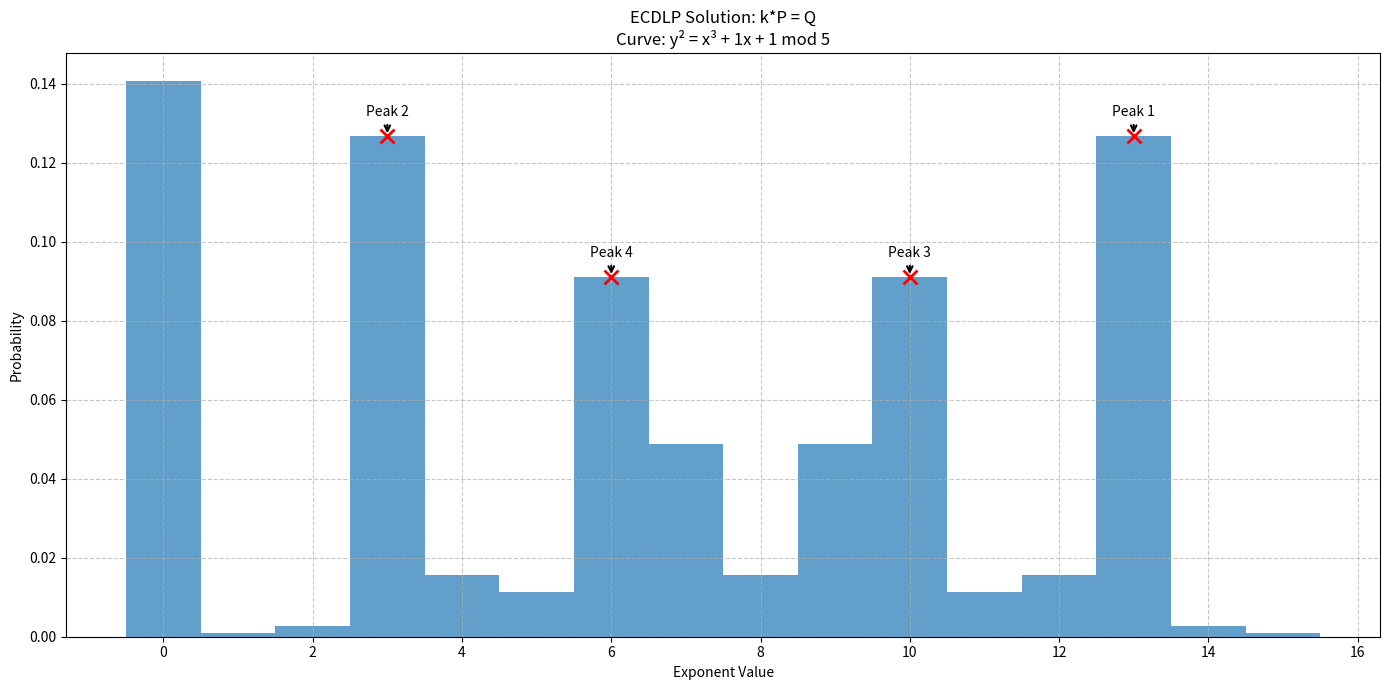
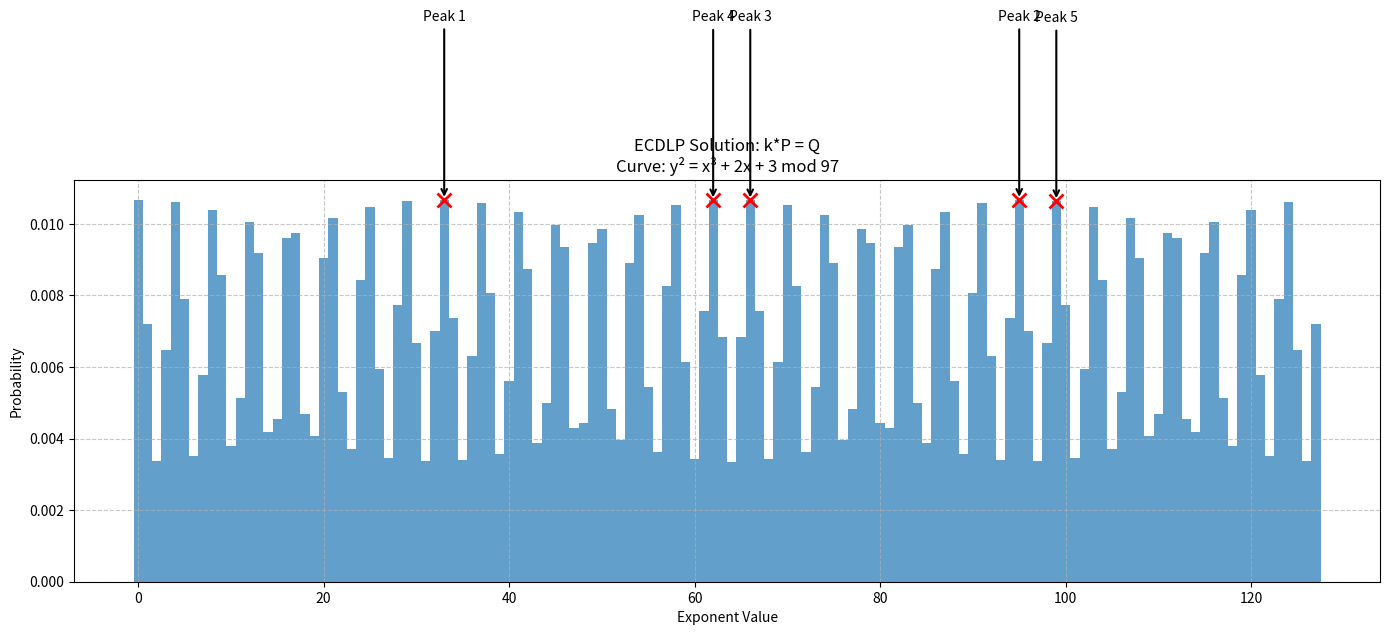
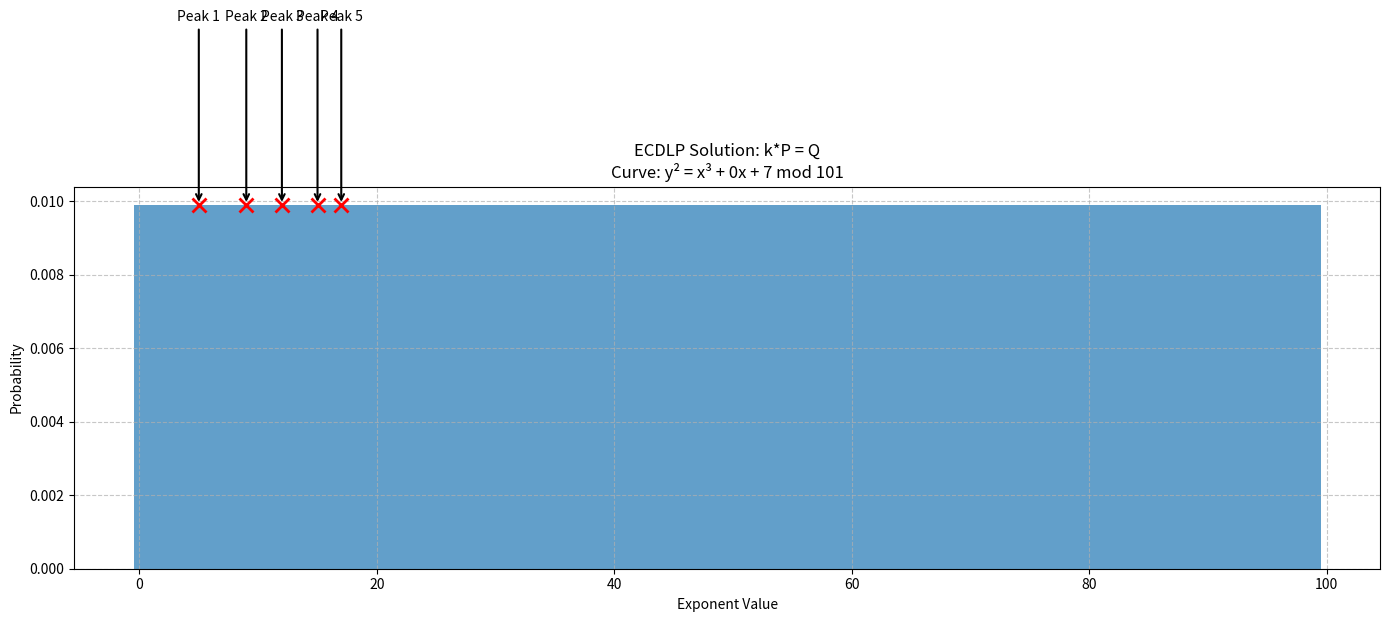

Write the Python code that produced these figures, in order.
import numpy as np
import matplotlib.pyplot as plt
from scipy.signal import find_peaks
import time

class EllipticCurve:
    """Efficient elliptic curve implementation with optimized point operations"""
    def __init__(self, a, b, p):
        self.a = a
        self.b = b
        self.p = p
        
    def point_add(self, P, Q):
        """Add two points on the elliptic curve using optimized modular arithmetic"""
        if P == "infinity":
            return Q
        if Q == "infinity":
            return P
            
        xp, yp = P
        xq, yq = Q
        
        # Point doubling (P == Q)
        if P == Q:
            if yp == 0:
                return "infinity"
            numerator = (3 * xp*xp + self.a) % self.p
            denominator = (2 * yp) % self.p
            s = numerator * pow(denominator, self.p-2, self.p) % self.p
        else:
            if xp == xq:
                return "infinity"
            numerator = (yq - yp) % self.p
            denominator = (xq - xp) % self.p
            s = numerator * pow(denominator, self.p-2, self.p) % self.p
            
        xr = (s*s - xp - xq) % self.p
        yr = (s*(xp - xr) - yp) % self.p
        return (xr, yr)
    
    def scalar_mult(self, k, P):
        """Efficient scalar multiplication using double-and-add algorithm"""
        if k == 0 or P == "infinity":
            return "infinity"
            
        result = "infinity"
        current = P
        k_bin = bin(k)[2:]
        
        for bit in k_bin:
            result = self.point_add(result, result)
            if bit == '1':
                result = self.point_add(result, current)
            current = self.point_add(current, current)
        return result
    
    def point_order(self, P):
        """Compute order of point P using optimized algorithm"""
        if P == "infinity":
            return 1
            
        # Factorize p-1 to find possible orders
        factors = []
        n = self.p - 1
        d = 2
        while d * d <= n:
            while n % d == 0:
                factors.append(d)
                n //= d
            d += 1
        if n > 1:
            factors.append(n)
            
        # Determine order by checking divisors of p-1
        order = self.p
        for f in set(factors):
            candidate = order // f
            if self.scalar_mult(candidate, P) == "infinity":
                order = candidate
        return order

def solve_ecdlp(curve, P, Q, exponent_size=None, show_plot=True):
    """
    Solve ECDLP: find k such that k*P = Q
    
    Args:
        curve: EllipticCurve object
        P: base point
        Q: target point
        exponent_size: size of exponent register
        show_plot: whether to display probability distribution
        
    Returns:
        k: solution to ECDLP
        period: order of P
        elapsed_time: computation time
    """
    start_time = time.time()
    
    # Compute the order of P
    n = curve.point_order(P)
    
    # Set exponent register size
    if exponent_size is None:
        exponent_size = 4 * n
    
    # Memory management check
    if exponent_size * n > 10**8:
        print("Large group: Using classical solution")
        for k in range(1, n):
            if curve.scalar_mult(k, P) == Q:
                return k, n, time.time()-start_time
        return None, n, time.time()-start_time
    
    # Initialize quantum state
    psi = np.zeros((exponent_size, n), dtype=np.complex128)
    psi[:, 0] = 1 / np.sqrt(exponent_size)
    
    # Apply scalar multiplication oracle
    for k_val in range(exponent_size):
        point = curve.scalar_mult(k_val % n, P)
        point_idx = 0 if point == "infinity" else k_val % n
        psi[k_val, point_idx] = psi[k_val, 0]
        psi[k_val, 0] = 0

    # Inverse QFT using vectorization
    def inverse_qft_1d(signal):
        n_len = len(signal)
        j = np.arange(n_len)
        k = j.reshape((n_len, 1))
        omega = np.exp(2j * np.pi * j * k / n_len)
        return (omega @ signal) / np.sqrt(n_len)

    for pt_idx in range(n):
        psi[:, pt_idx] = inverse_qft_1d(psi[:, pt_idx])
    
    # Measure probabilities
    probabilities = np.sum(np.abs(psi)**2, axis=1)
    peaks, _ = find_peaks(probabilities, height=0.01 * np.max(probabilities))
    peak_values = sorted(peaks, key=lambda i: probabilities[i], reverse=True)[:5]
    
    # Find period with minimal error
    def find_period(peaks, exp_size, order):
        divisors = [d for d in range(1, order+1) if order % d == 0]
        best_period = order
        min_error = float('inf')
        
        for r in divisors:
            total_error = 0
            valid_peaks = 0
            for peak in peaks:
                j = round(peak * r / exp_size)
                expected_pos = j * exp_size / r
                error = abs(peak - expected_pos)
                if error < exp_size / (2*r):
                    total_error += error
                    valid_peaks += 1
            
            if valid_peaks >= 3 and total_error < min_error:
                min_error = total_error
                best_period = r
        return best_period

    period = find_period(peak_values, exponent_size, n)
    
    # Solve ECDLP
    solutions = [k for k in range(period) if curve.scalar_mult(k, P) == Q]
    k_val = solutions[0] if solutions else None
    
    # Visualization
    if show_plot:
        plt.figure(figsize=(14, 7))
        plt.bar(range(exponent_size), probabilities, width=1.0, alpha=0.7)
        plt.plot(peak_values, probabilities[peak_values], "xr", ms=10, mew=2)
        for i, peak in enumerate(peak_values):
            plt.annotate(f"Peak {i+1}", (peak, probabilities[peak]), 
                         xytext=(peak, probabilities[peak] + 0.005),
                         arrowprops=dict(arrowstyle="->", lw=1.5),
                         ha='center')
        plt.xlabel('Exponent Value')
        plt.ylabel('Probability')
        plt.title(f'ECDLP Solution: k*P = Q\nCurve: y² = x³ + {curve.a}x + {curve.b} mod {curve.p}')
        plt.grid(True, linestyle='--', alpha=0.7)
        plt.tight_layout()
        plt.savefig(f'ecdlp_{curve.p}.png', dpi=150)
        plt.close()
    
    elapsed_time = time.time() - start_time
    
    # Output results
    print(f"\n{'='*60}")
    print(f"Elliptic Curve Discrete Logarithm Problem")
    print(f"{'='*60}")
    print(f"Curve: y² = x³ + {curve.a}x + {curve.b} mod {curve.p}")
    print(f"Base point P: {P}")
    print(f"Target point Q: {Q}")
    print(f"Order of P: n = {n}")
    print(f"Exponent register size: {exponent_size}")
    print(f"Computation time: {elapsed_time:.4f} seconds")
    
    if k_val is not None:
        print(f"\nSOLUTION: k = {k_val}")
        print(f"Verification: {k_val}*P = {curve.scalar_mult(k_val, P)}")
        print(f"Period used: n = {period}")
        
        print("\nPeak explanations:")
        print(f"{'Peak':<6} {'Position':<10} {'Fraction':<12} {'j/n':<20} {'Frac Error':<12} {'Pos Error':<12}")
        print(f"{'-'*70}")
        for i, peak in enumerate(peak_values):
            frac = peak/exponent_size
            j = round(frac * period)
            exp_frac = j/period
            frac_err = abs(frac - exp_frac)
            pos_err = abs(peak - j * exponent_size / period)
            print(f"{i+1:<6} {peak:<10} {frac:.6f}      {j}/{period} ≈ {exp_frac:.6f}    {frac_err:.6f}     {pos_err:.6f}")
    else:
        print("No quantum solution found, using classical fallback")
        for k in range(1, n):
            if curve.scalar_mult(k, P) == Q:
                print(f"Classical solution: k = {k}")
                return k, n, elapsed_time
        return None, n, elapsed_time
        
    return k_val, period, elapsed_time

if __name__ == "__main__":
    print("="*60)
    print("Quantum-Inspired ECDLP Solver")
    print("="*60)
    
    # Example 1: Small curve
    curve1 = EllipticCurve(a=1, b=1, p=5)
    P1 = (0, 1)
    Q1 = curve1.scalar_mult(2, P1)
    k1, period1, t1 = solve_ecdlp(curve1, P1, Q1, exponent_size=16)
    
    # Example 2: Medium curve
    curve2 = EllipticCurve(a=2, b=3, p=97)
    P2 = (3, 6)
    Q2 = curve2.scalar_mult(2, P2)
    k2, period2, t2 = solve_ecdlp(curve2, P2, Q2, exponent_size=128)
    
    # Example 3: Secp256k1 demo
    curve3 = EllipticCurve(a=0, b=7, p=101)
    # Find a point on the curve
    P3 = None
    for x in range(101):
        rhs = (x**3 + 7) % 101
        for y in range(101):
            if (y*y) % 101 == rhs:
                P3 = (x, y)
                break
        if P3: break
    if P3:
        Q3 = curve3.scalar_mult(5, P3)
        k3, period3, t3 = solve_ecdlp(curve3, P3, Q3, exponent_size=100)
